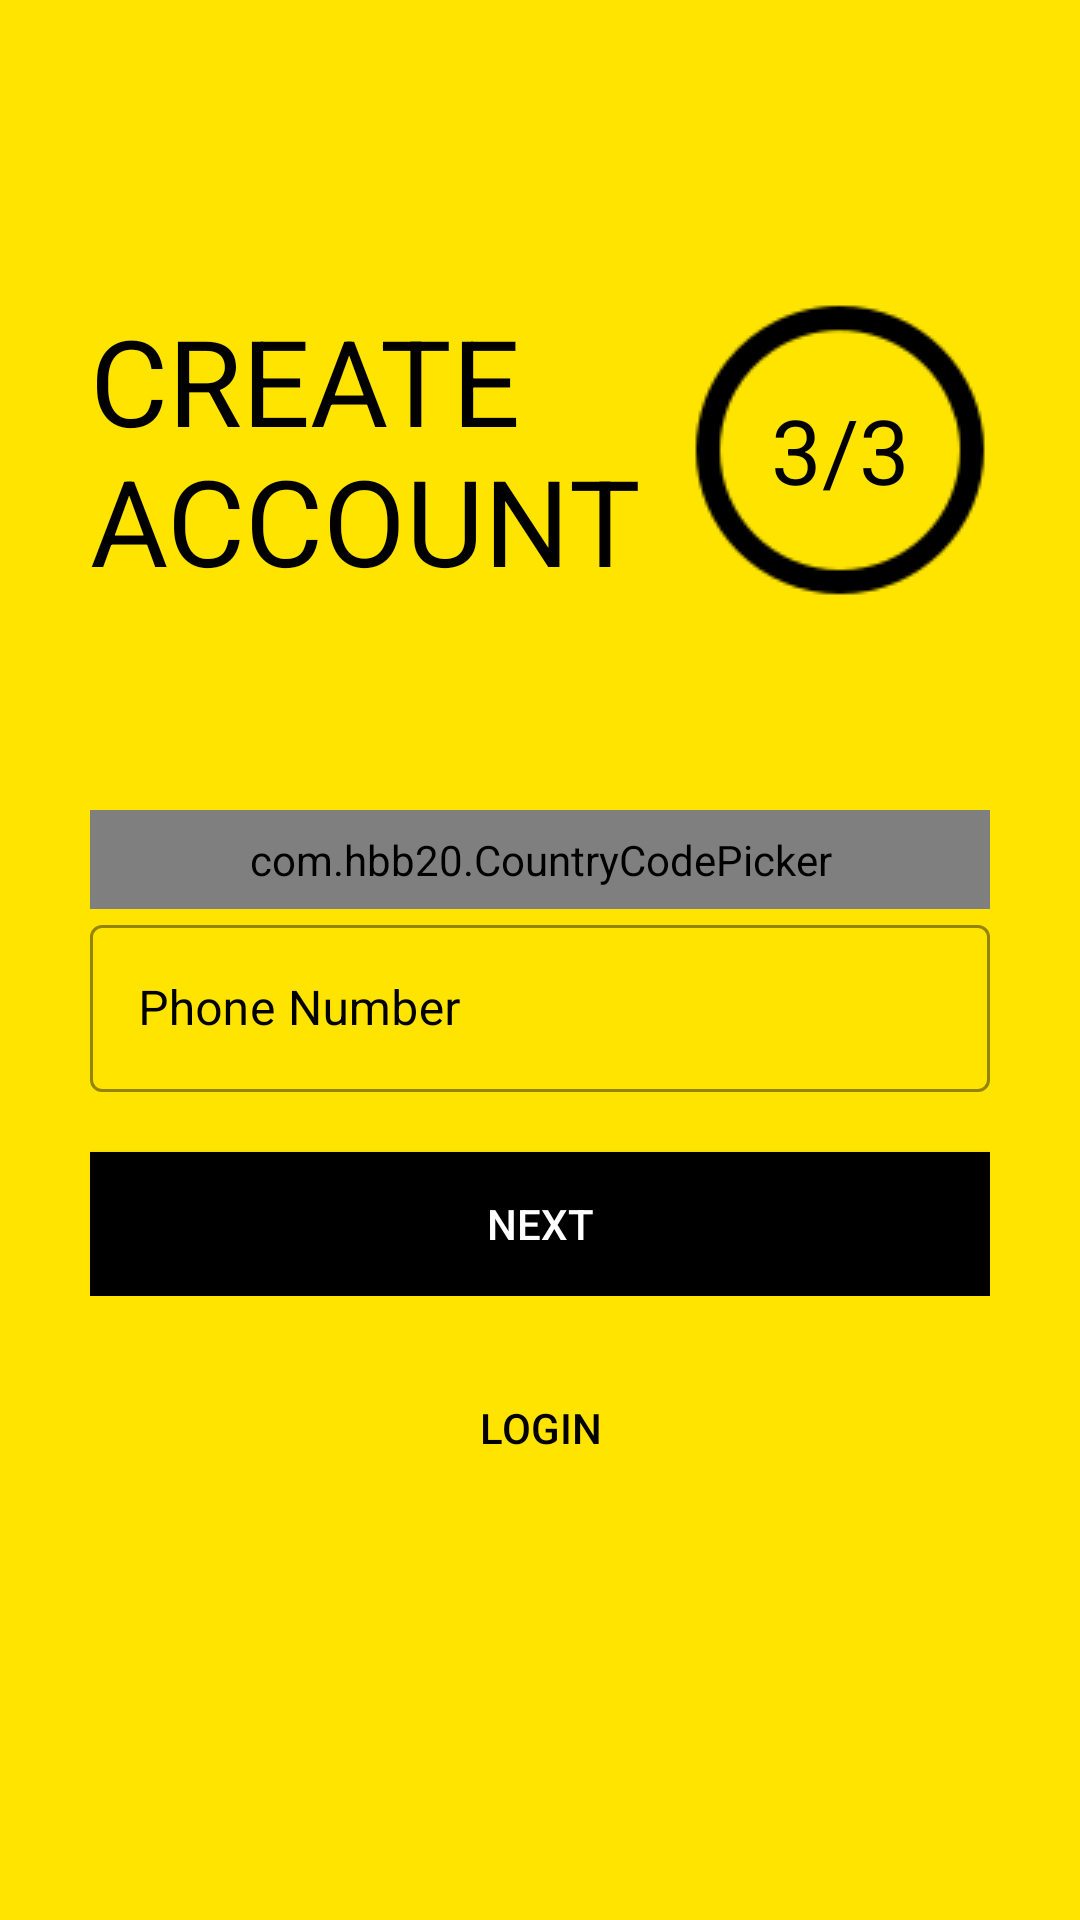

The Android layout XML behind this screen, and the referenced resources:
<!-- AndroidManifest.xml: application theme Theme.GoBid -->
<!-- res/layout/activity_retailer_sign_up3rd_class.xml -->
<?xml version="1.0" encoding="utf-8"?>
<ScrollView xmlns:android="http://schemas.android.com/apk/res/android"
    xmlns:app="http://schemas.android.com/apk/res-auto"
    xmlns:tools="http://schemas.android.com/tools"
    android:id="@+id/signup_3rd_screen_scroll_view"
    android:layout_width="match_parent"
    android:layout_height="match_parent"
    android:background="@color/colorPrimary"
    android:padding="30dp"
    android:transitionName="transition_OTP_screen"
    tools:context=".Common.LoginSignup.SignUp3rdClass">

    <LinearLayout
        android:layout_width="match_parent"
        android:layout_height="wrap_content"
        android:orientation="vertical">


        <ImageView
            android:id="@+id/signup_back_button"
            android:layout_width="wrap_content"
            android:layout_height="wrap_content"
            android:padding="5dp"
            android:src="@drawable/general_back_icon"
            android:transitionName="transition_back_arrow_btn" />


        <RelativeLayout
            android:layout_width="match_parent"
            android:layout_height="wrap_content"
            android:layout_marginTop="50dp">


            <TextView
                android:id="@+id/signup_title_text"
                android:layout_width="wrap_content"
                android:layout_height="wrap_content"
                android:layout_centerVertical="true"
                android:text="@string/create_account"
                android:textAllCaps="true"
                android:textColor="@color/black"
                android:textSize="40sp"
                android:transitionName="transition_title_text" />


            <TextView
                android:id="@+id/signup_slide_text"
                android:layout_width="100dp"
                android:layout_height="100dp"
                android:layout_alignParentRight="true"
                android:layout_centerVertical="true"
                android:layout_marginTop="20dp"
                android:background="@drawable/circle_black_border"
                android:gravity="center"
                android:padding="10dp"
                android:text="3/3"
                android:textAlignment="center"
                android:textColor="@color/black"
                android:textSize="30sp"
                android:transitionName="transition_slide_text" />


        </RelativeLayout>


        <RelativeLayout
            android:layout_width="match_parent"
            android:layout_height="wrap_content"
            android:layout_marginTop="60dp"
            android:orientation="vertical">


            <com.hbb20.CountryCodePicker
                android:id="@+id/country_code_picker"
                android:layout_width="match_parent"
                android:layout_height="wrap_content"
                android:background="@drawable/black_border"
                android:padding="7dp"
                app:ccp_autoDetectCountry="true"
                app:ccp_showFlag="true"
                app:ccp_showFullName="true"
                app:ccp_showNameCode="true" />


            <com.google.android.material.textfield.TextInputLayout
                android:id="@+id/signup_phone_number"
                style="@style/Widget.MaterialComponents.TextInputLayout.OutlinedBox"
                android:layout_width="match_parent"
                android:layout_height="wrap_content"
                android:layout_below="@id/country_code_picker"
                android:hint="@string/enter_phone_number"
                android:textColorHint="@color/black"
                app:boxStrokeColor="@color/black"
                app:boxStrokeWidthFocused="2dp"
                app:endIconMode="clear_text"
                app:endIconTint="@color/black"
                app:hintTextColor="@color/black"
                app:startIconDrawable="@drawable/field_phone_number_icon"
                app:startIconTint="@color/black">


                <com.google.android.material.textfield.TextInputEditText
                    android:layout_width="match_parent"
                    android:layout_height="match_parent"
                    android:inputType="phone"
                    android:textColor="@color/black"
                    android:textCursorDrawable="@null" />


            </com.google.android.material.textfield.TextInputLayout>


            <Button
                android:id="@+id/signup_next_button"
                android:layout_width="match_parent"
                android:layout_height="wrap_content"
                android:layout_below="@id/signup_phone_number"
                android:layout_marginTop="20dp"
                android:background="@color/black"
                android:elevation="5dp"
                android:onClick="callVerifyOTPScreen"
                android:text="@string/next_btn"
                android:textColor="@color/white"
                android:transitionName="transition_next_btn" />


        </RelativeLayout>


        <Button
            android:id="@+id/signup_login_button"
            android:layout_width="match_parent"
            android:layout_height="wrap_content"
            android:layout_marginTop="20dp"
            android:background="#00000000"
            android:elevation="5dp"
            android:text="@string/login"
            android:textColor="@color/black"
            android:transitionName="transition_login_btn" />


    </LinearLayout>


</ScrollView>
<!-- resources referenced by this layout -->
<resources>
  <color name="black">#000</color>
  <color name="colorPrimary">#ffe400</color>
  <color name="white">#fff</color>
  <!-- drawable black_border (drawable) -->
  <?xml version="1.0" encoding="utf-8"?>
  <shape xmlns:android="http://schemas.android.com/apk/res/android"
      android:shape="rectangle">
      <solid android:color="#00ffffff"/>
  
      <stroke android:width="1dp"
          android:color="@color/black"/>
  
      <corners android:radius="5dp"/>
  
  </shape>
  <!-- drawable circle_black_border: png bitmap (drawable, 1997 bytes) -->
  <string name="create_account">Create\nAccount</string>
  <string name="enter_phone_number">Phone Number</string>
  <string name="login">Login</string>
  <string name="next_btn">Next</string>
  <style name="Theme.GoBid" parent="Theme.MaterialComponents.Light.NoActionBar.Bridge">
  
  
          
          <item name="colorPrimary">@color/colorPrimary</item>
          <item name="colorPrimaryVariant">@color/colorPrimaryDark</item>
          <item name="colorAccent">@color/colorAccent</item>
  
  
          
          <item name="colorOnSecondary">@color/black</item>
          
          <item name="android:statusBarColor">?attr/colorPrimary</item>
  
      </style>
  <color name="colorPrimaryDark">#ffa600</color>
  <color name="colorAccent">#272727</color>
</resources>
